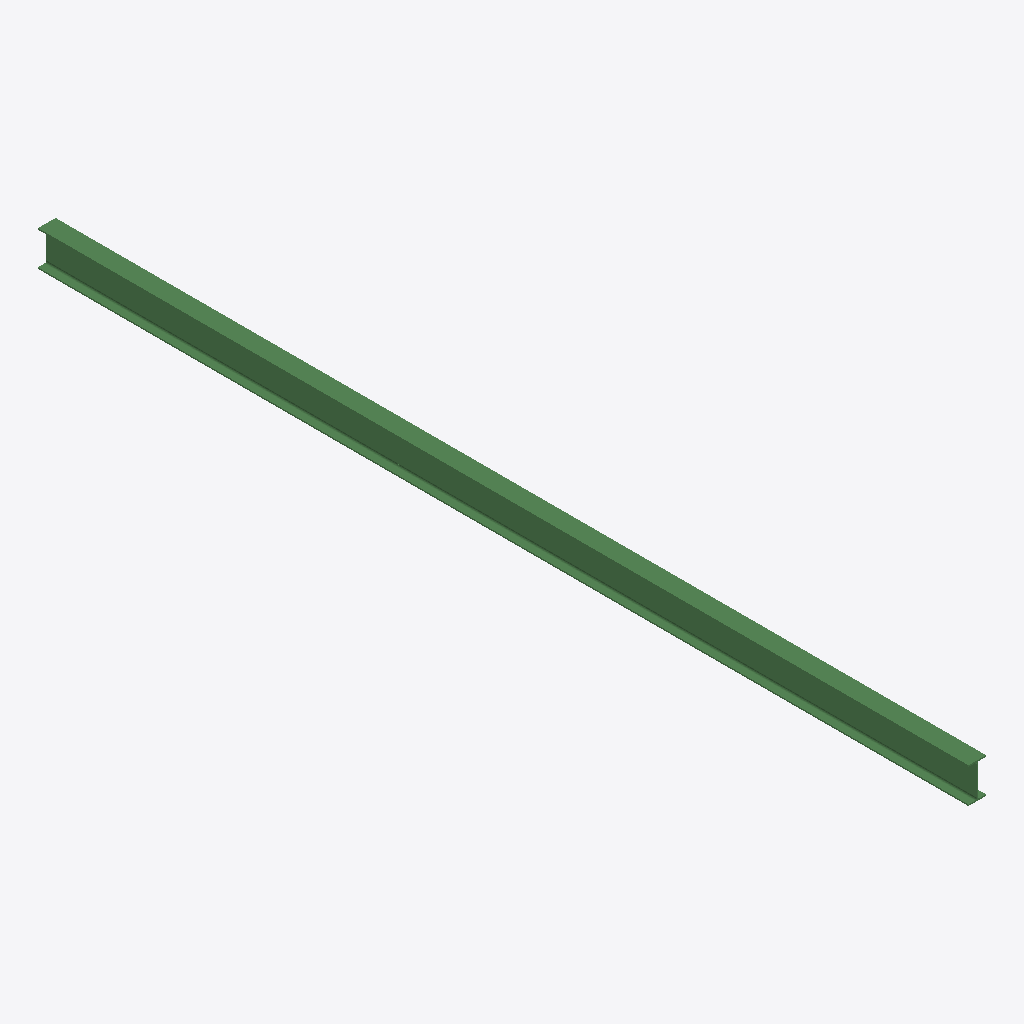
Isometric view of an IFC building model (IFC-SPF (STEP), schema IFC2X3, length unit millimetre), seen from the south-west, elements coloured by IFC class: 1 beam (green).
Extent 0.1 m × 7.1 m × 0.3 m (x, y, z). Storeys (1): Undefined at 0.00 m. Elements (1): 1 IfcBeam.

HEADER;
FILE_DESCRIPTION(('ViewDefinition[AISC_Steel_Detailing]','Option [BaseQuantities:Off]','Option [GridExport:On]','Option [Assemblies:Off]','Option [Bolts:On]','Option [Rebars:On]','Option [PourObjects:Off]','Option [Welds:On]','Option [SurfaceTreatments:On]','Option [LocationBy:0]','Option [ViewColors:Off]','Option [SectionedSpine:Off]','[2 more]'),'2;1');
FILE_NAME('b_506_Qty_33.ifc','2026-05-16T11:52:48',('GIOVANNIPC\\gcorrea'),('Structural Designer'),'IFC Database version: Work','Tekla Structures 2020 Service Pack 5, IFC Export','');
FILE_SCHEMA(('IFC2X3'));
ENDSEC;
DATA;
#37=IFCPROJECT('2G7ZFDNE16yBDU14FA92Me',#5,'Proyecto',$,$,$,$,(#11),#36);
#39=IFCSITE('2xvEzEinjBTea80yOTcujY',#5,'Obra',$,$,#38,$,$,.ELEMENT.,$,$,$,$,$);
#41=IFCBUILDING('2T0_q3G9v63APOIOxndG1l',#5,'Undefined',$,$,#40,$,$,.ELEMENT.,$,$,$);
#43=IFCBUILDINGSTOREY('29hdEUCErFze9E_VIAceOd',#5,'Undefined',$,$,#42,$,$,.ELEMENT.,0.0);
#59=IFCBEAM('2YUDyAWqvBHgWgzEHarlJp',#44,'BEAM','IPE270','IPE270',#47,#58,'IDa278df0a-834e-4b46-a82a-f4e464d6f4f3');
ENDSEC;
